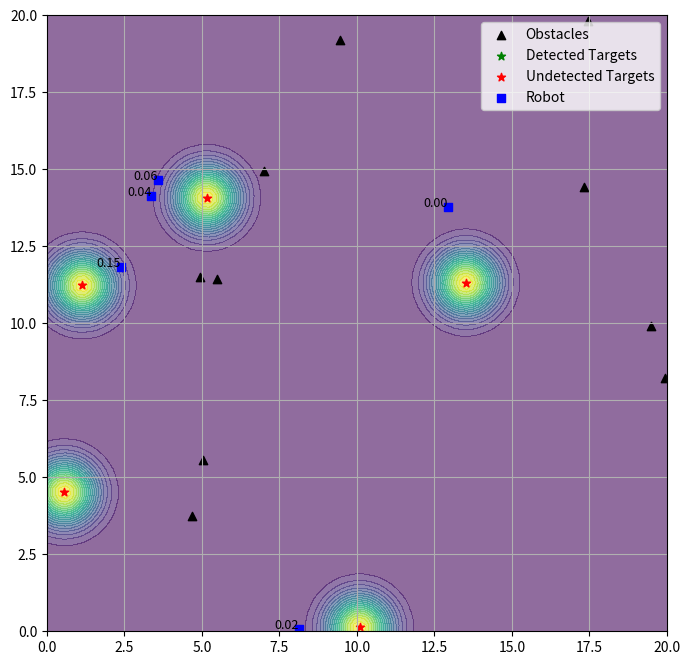

Python code for this plot:
import numpy as np
import matplotlib.pyplot as plt
import matplotlib.animation as animation

EPISILON = 1E-10

class Environment:
    
    def __init__(self, area=(20, 20), num_obstacles=10, num_targets=5, num_robots=5, a=1, r=2, threshold=0.5, seed=666):
        self.area = area
        self.num_obstacles = num_obstacles
        self.num_targets = num_targets
        self.num_robots = num_robots
        self.a = a
        self.r = r
        self.threshold = threshold
        # np.random.seed(seed)
        self.obstacles = self.generate_positions(num_obstacles, area)
        self.targets = self.generate_positions(num_targets, area)
        self.detected = np.full(num_targets, False)
        self.robots = self.generate_positions(num_robots, area)
        self.signals = np.zeros(num_robots)
        self.storage = [[] for _ in range(num_robots)]
        self.surrounding_obstacles = [[] for _ in range(num_robots)]
        self.surrounding_robots = [[] for _ in range(num_robots)]
        
    def generate_positions(self, num, area):
        x = np.random.rand(num) * area[0]
        y = np.random.rand(num) * area[1]
        return np.column_stack((x, y))
    
    def signal_strength(self, d):
        return 1 / (self.a * np.exp(d**2) + EPISILON)
    
    def measure(self):
        for i, robot in enumerate(self.robots):
            for j, target in enumerate(self.targets):
                if not self.detected[j]:
                    d = np.linalg.norm(robot - target)
                    strength = self.signal_strength(d)
                    self.signals[i] += strength
                    if strength >= self.threshold:
                        self.detected[j] = True
            self.storage[i].append([robot[0], robot[1], self.signals[i]])
        return self.signals
    
    def perceive(self):
        for i, robot in enumerate(self.robots):
            surrounding_obstacles = []
            surrounding_robots = []
            for obstacle in self.obstacles:
                if np.linalg.norm(robot - obstacle) <= self.r:
                    surrounding_obstacles.append([obstacle[0], obstacle[1]])
            for j, neighbor in enumerate(self.robots):
                if np.linalg.norm(robot - neighbor) <= self.r and j != i:
                    surrounding_robots.append([j, neighbor[0], neighbor[1]])
            self.surrounding_obstacles[i] = surrounding_obstacles
            self.surrounding_robots[i] = surrounding_robots
        return self.surrounding_obstacles, self.surrounding_robots
        
    def plot(self):
        grid_size = 100
        x = np.linspace(0, self.area[0], grid_size)
        y = np.linspace(0, self.area[1], grid_size)
        xv, yv = np.meshgrid(x, y)

        signal_grid = np.zeros_like(xv)
        for i in range(grid_size):
            for j in range(grid_size):
                point = np.array([xv[i, j], yv[i, j]])
                for k, target in enumerate(self.targets):
                    if not self.detected[k]:
                        d = np.linalg.norm(point - target)
                        signal_grid[i, j] += self.signal_strength(d)
                    
        fig, ax = plt.subplots(figsize=(8, 8))
        ax.set_xlim(0, self.area[0])
        ax.set_ylim(0, self.area[1])
        
        ax.contourf(xv, yv, signal_grid, levels=20, cmap='viridis', alpha=0.6)
        ax.scatter(self.obstacles[:, 0], self.obstacles[:, 1], c='black', marker='^', label='Obstacles')
        ax.scatter(self.targets[self.detected][:, 0], self.targets[self.detected][:, 1], c='green', marker='*', label='Detected Targets')
        ax.scatter(self.targets[~self.detected][:, 0], self.targets[~self.detected][:, 1], c='red', marker='*', label='Undetected Targets')
        ax.scatter(self.robots[:, 0], self.robots[:, 1], c='blue', marker='s', label='Robot')
        
        for i, robot in enumerate(self.robots):
            ax.text(robot[0], robot[1], f'{self.signals[i]:.2f}', fontsize=9, ha='right')
        
        plt.legend()
        plt.grid()
        plt.show()
        
if __name__ == '__main__':
    env = Environment()
    env.measure()
    env.plot()